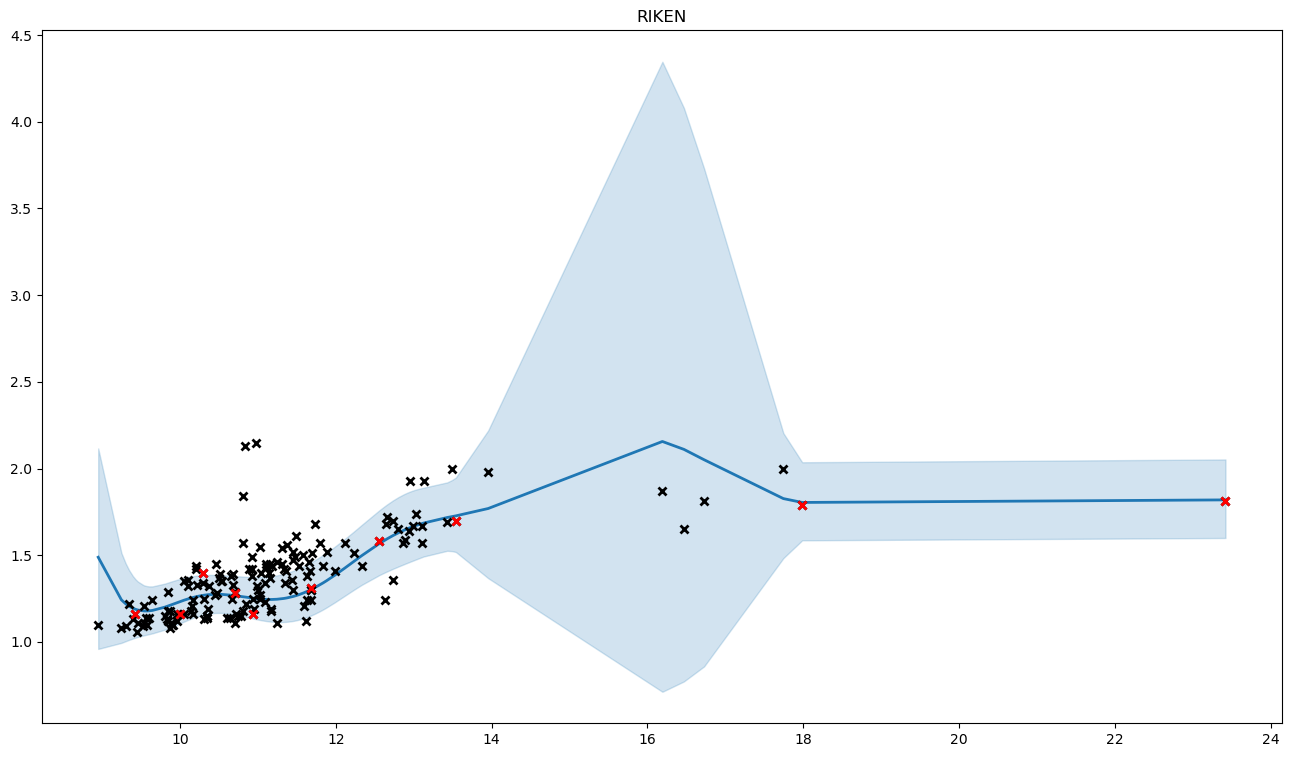

Data behind this chart, as committed beside it:
, x, y, mean, med, lb, ub, pred_mean, pred_med, pred_lb, pred_ub
0, 11.02, 1.55, 1.248, 1.247, 1.127, 1.374, 1.25, 1.247, 1.038, 1.477
1, 10.3, 1.25, 1.269, 1.269, 1.157, 1.385, 1.271, 1.269, 1.063, 1.495
2, 9.395, 1.13, 1.194, 1.192, 1.02, 1.379, 1.196, 1.192, 0.9541, 1.459
3, 12.11, 1.57, 1.425, 1.424, 1.265, 1.593, 1.427, 1.424, 1.182, 1.692
4, 10.67, 1.39, 1.268, 1.268, 1.16, 1.381, 1.27, 1.268, 1.064, 1.492
5, 10.17, 1.24, 1.257, 1.256, 1.139, 1.38, 1.259, 1.256, 1.049, 1.485
6, 10.81, 1.57, 1.26, 1.26, 1.148, 1.377, 1.262, 1.26, 1.055, 1.485
7, 10.35, 1.15, 1.272, 1.271, 1.162, 1.386, 1.274, 1.271, 1.066, 1.496
8, 10.66, 1.25, 1.269, 1.269, 1.161, 1.381, 1.271, 1.269, 1.065, 1.492
9, 9.541, 1.21, 1.179, 1.177, 1.038, 1.326, 1.18, 1.177, 0.962, 1.416
10, 9.85, 1.29, 1.208, 1.207, 1.078, 1.343, 1.21, 1.207, 0.9959, 1.44
11, 11.7, 1.51, 1.306, 1.304, 1.156, 1.463, 1.308, 1.304, 1.076, 1.558
12, 13.54, 1.7, 1.727, 1.725, 1.519, 1.948, 1.729, 1.725, 1.435, 2.05
13, 10.65, 1.14, 1.27, 1.269, 1.162, 1.382, 1.272, 1.269, 1.066, 1.493
14, 9.869, 1.18, 1.211, 1.21, 1.082, 1.346, 1.213, 1.21, 0.9989, 1.443
15, 10.45, 1.27, 1.275, 1.274, 1.167, 1.386, 1.277, 1.274, 1.07, 1.498
16, 9.806, 1.15, 1.201, 1.2, 1.071, 1.336, 1.203, 1.2, 0.9892, 1.433
17, 9.247, 1.08, 1.243, 1.239, 0.9944, 1.513, 1.245, 1.239, 0.9446, 1.578
18, 10.1, 1.36, 1.247, 1.246, 1.126, 1.374, 1.249, 1.246, 1.037, 1.477
19, 9.301, 1.09, 1.22, 1.218, 1.004, 1.454, 1.222, 1.218, 0.9484, 1.524
20, 9.345, 1.22, 1.206, 1.204, 1.012, 1.415, 1.208, 1.204, 0.9512, 1.489
21, 9.427, 1.16, 1.188, 1.187, 1.024, 1.362, 1.19, 1.187, 0.9558, 1.444
22, 11.59, 1.21, 1.283, 1.282, 1.137, 1.437, 1.285, 1.282, 1.056, 1.532
23, 10.74, 1.15, 1.264, 1.264, 1.154, 1.379, 1.266, 1.264, 1.059, 1.488
24, 11.45, 1.3, 1.262, 1.261, 1.121, 1.41, 1.264, 1.261, 1.04, 1.506
25, 11.33, 1.42, 1.251, 1.25, 1.115, 1.393, 1.253, 1.25, 1.032, 1.49
26, 9.851, 1.18, 1.208, 1.207, 1.079, 1.343, 1.21, 1.207, 0.9961, 1.44
27, 12.56, 1.58, 1.567, 1.565, 1.385, 1.759, 1.569, 1.565, 1.301, 1.859
28, 10.94, 1.19, 1.252, 1.251, 1.134, 1.374, 1.254, 1.251, 1.044, 1.479
29, 9.536, 1.11, 1.179, 1.177, 1.038, 1.327, 1.181, 1.177, 0.9617, 1.417
30, 9.605, 1.14, 1.179, 1.178, 1.045, 1.32, 1.181, 1.178, 0.9664, 1.413
31, 9.996, 1.16, 1.232, 1.231, 1.106, 1.363, 1.234, 1.231, 1.021, 1.463
32, 13.13, 1.93, 1.686, 1.684, 1.493, 1.89, 1.688, 1.684, 1.406, 1.994
33, 9.458, 1.11, 1.184, 1.182, 1.029, 1.348, 1.186, 1.182, 0.9574, 1.433
34, 11.17, 1.19, 1.245, 1.244, 1.117, 1.378, 1.247, 1.244, 1.032, 1.478
35, 10.71, 1.16, 1.266, 1.265, 1.157, 1.38, 1.268, 1.265, 1.061, 1.49
36, 11.02, 1.27, 1.248, 1.247, 1.127, 1.374, 1.25, 1.247, 1.038, 1.477
37, 12.63, 1.24, 1.587, 1.585, 1.401, 1.784, 1.589, 1.585, 1.317, 1.884
38, 11.88, 1.52, 1.353, 1.351, 1.199, 1.515, 1.355, 1.351, 1.117, 1.612
39, 9.646, 1.24, 1.182, 1.181, 1.05, 1.32, 1.184, 1.181, 0.9698, 1.414
40, 10.81, 1.18, 1.26, 1.259, 1.148, 1.377, 1.262, 1.259, 1.054, 1.485
41, 10.1, 1.32, 1.248, 1.247, 1.126, 1.374, 1.25, 1.247, 1.038, 1.477
42, 9.57, 1.1, 1.178, 1.177, 1.041, 1.322, 1.18, 1.177, 0.9639, 1.414
43, 9.882, 1.11, 1.213, 1.212, 1.084, 1.347, 1.215, 1.212, 1.001, 1.445
44, 10.84, 2.13, 1.258, 1.257, 1.145, 1.376, 1.26, 1.257, 1.052, 1.483
45, 11.84, 1.44, 1.34, 1.339, 1.187, 1.501, 1.342, 1.339, 1.106, 1.598
46, 10.88, 1.42, 1.255, 1.255, 1.141, 1.375, 1.257, 1.255, 1.049, 1.481
47, 11.52, 1.44, 1.272, 1.271, 1.128, 1.423, 1.274, 1.271, 1.047, 1.518
48, 9.839, 1.12, 1.206, 1.205, 1.076, 1.341, 1.208, 1.205, 0.9941, 1.438
49, 10.48, 1.28, 1.275, 1.274, 1.167, 1.386, 1.277, 1.274, 1.07, 1.498
50, 13.03, 1.74, 1.672, 1.67, 1.477, 1.879, 1.675, 1.67, 1.392, 1.982
51, 10.36, 1.19, 1.272, 1.272, 1.162, 1.386, 1.274, 1.272, 1.067, 1.497
52, 11.16, 1.37, 1.245, 1.244, 1.117, 1.378, 1.247, 1.244, 1.032, 1.478
53, 10.05, 1.35, 1.241, 1.24, 1.117, 1.37, 1.243, 1.24, 1.03, 1.471
54, 10.99, 1.32, 1.249, 1.248, 1.13, 1.374, 1.251, 1.248, 1.04, 1.478
55, 12.23, 1.51, 1.464, 1.463, 1.301, 1.637, 1.466, 1.463, 1.216, 1.737
56, 11.43, 1.36, 1.26, 1.259, 1.12, 1.407, 1.262, 1.259, 1.039, 1.503
57, 12.89, 1.59, 1.647, 1.645, 1.45, 1.854, 1.649, 1.645, 1.367, 1.955
58, 10.98, 2.15, 1.25, 1.249, 1.131, 1.374, 1.252, 1.249, 1.041, 1.478
59, 10.6, 1.14, 1.272, 1.271, 1.164, 1.383, 1.274, 1.271, 1.068, 1.495
... 97 more rows
